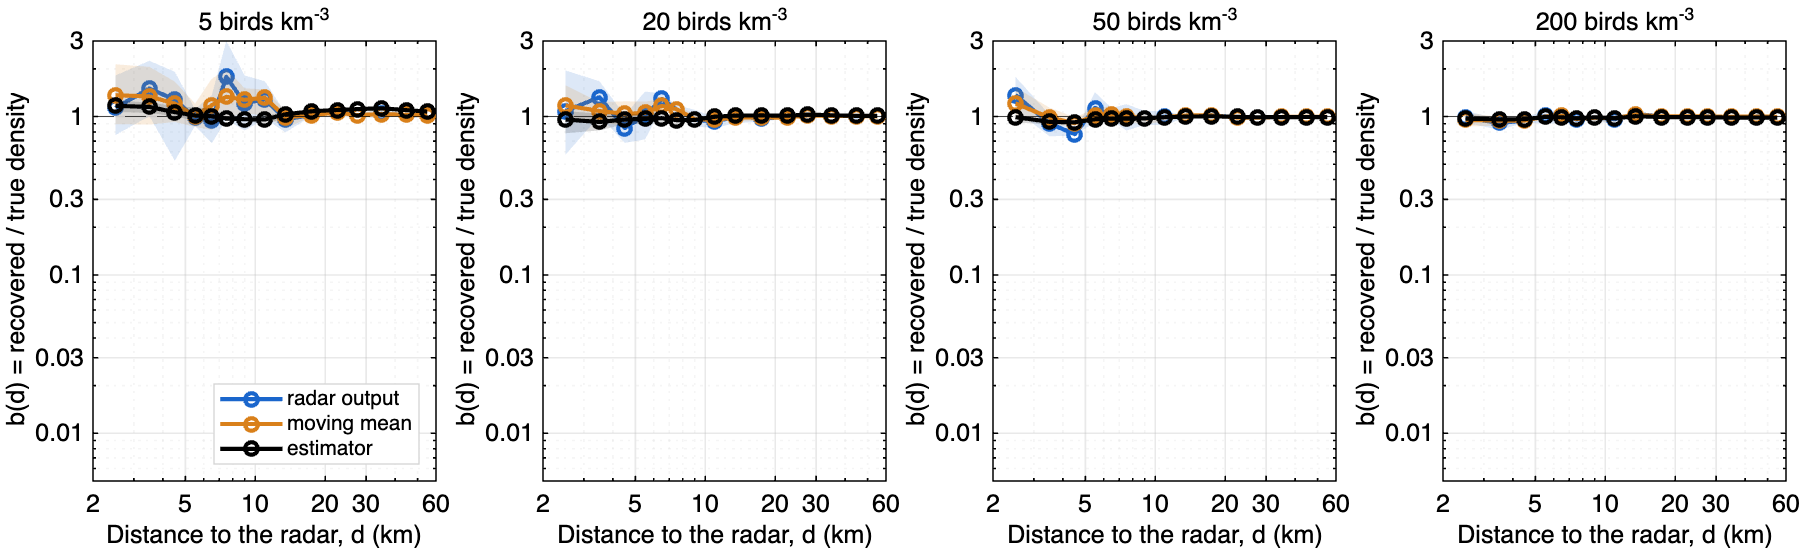

The file beside this chart, header and first rows:
bin_km, d5_radarOutput, d5_movingMean, d5_estimator, d5_gate_rmse_moving_mean, d5_gate_rmse_estimator, d20_radarOutput, d20_movingMean, d20_estimator, d20_gate_rmse_moving_mean, d20_gate_rmse_estimator, d50_radarOutput, d50_movingMean, d50_estimator, d50_gate_rmse_moving_mean, d50_gate_rmse_estimator, d200_radarOutput, d200_movingMean, d200_estimator, d200_gate_rmse_moving_mean, d200_gate_rmse_estimator
2.5, 1.14, 1.36, 1.17, 1.92, 1.09, 1.08, 1.18, 0.96, 1.31, 0.48, 1.37, 1.21, 0.99, 0.93, 0.32, 0.98, 0.95, 0.97, 0.29, 0.16
3.5, 1.5, 1.34, 1.15, 1.79, 0.87, 1.32, 1.08, 0.92, 1.03, 0.38, 0.9, 0.99, 0.93, 0.73, 0.25, 0.91, 0.94, 0.96, 0.26, 0.14
4.5, 1.28, 1.21, 1.07, 1.59, 0.7, 0.85, 1.04, 0.96, 0.8, 0.35, 0.77, 0.91, 0.92, 0.5, 0.22, 0.94, 0.94, 0.96, 0.24, 0.12
5.5, 0.99, 1.01, 1.02, 1.07, 0.58, 1.01, 1.05, 0.97, 0.68, 0.32, 1.13, 1.01, 0.96, 0.62, 0.2, 1.01, 1, 0.99, 0.23, 0.1
6.5, 0.94, 1.18, 1, 1.85, 0.49, 1.29, 1.17, 0.98, 0.78, 0.28, 1.02, 1.03, 0.97, 0.52, 0.19, 1, 1.01, 0.99, 0.21, 0.09
7.5, 1.79, 1.33, 0.97, 2.28, 0.45, 1.11, 1.11, 0.95, 0.75, 0.26, 1, 1, 0.97, 0.41, 0.18, 0.96, 0.97, 0.97, 0.19, 0.11
9, 1.21, 1.28, 0.96, 2.4, 0.47, 0.96, 0.96, 0.95, 0.56, 0.25, 0.97, 0.97, 0.97, 0.36, 0.17, 0.99, 0.98, 0.99, 0.17, 0.1
11, 1.29, 1.32, 0.96, 2.35, 0.45, 0.93, 0.95, 1, 0.49, 0.22, 1, 0.99, 0.99, 0.34, 0.15, 0.96, 0.98, 0.97, 0.15, 0.1
13.5, 0.96, 0.99, 1.03, 0.87, 0.37, 1, 0.99, 1.01, 0.42, 0.2, 1.01, 1.02, 1, 0.33, 0.14, 1.04, 1.03, 1.01, 0.15, 0.09
17.5, 1.02, 1.02, 1.08, 0.71, 0.34, 0.98, 0.99, 1.02, 0.38, 0.18, 1.02, 1.02, 1, 0.25, 0.13, 1, 1, 0.99, 0.12, 0.09
22.5, 1.07, 1.06, 1.1, 0.8, 0.32, 0.99, 0.99, 1.01, 0.31, 0.17, 0.98, 0.98, 0.99, 0.21, 0.12, 1, 1, 0.99, 0.11, 0.08
27.5, 1.02, 1.02, 1.11, 0.57, 0.29, 1.02, 1.02, 1.03, 0.32, 0.17, 0.99, 0.98, 0.99, 0.19, 0.12, 1, 1, 0.99, 0.09, 0.07
35, 1.04, 1.04, 1.13, 0.57, 0.28, 1.01, 1.01, 1.02, 0.26, 0.15, 0.99, 0.99, 0.99, 0.17, 0.11, 1, 1, 0.99, 0.08, 0.07
45, 1.03, 1.03, 1.1, 0.45, 0.24, 1.01, 1.01, 1.01, 0.23, 0.14, 1, 1, 0.99, 0.14, 0.1, 1, 1, 0.99, 0.07, 0.06
55, 1.02, 1.02, 1.07, 0.42, 0.23, 1, 1, 1.01, 0.2, 0.13, 1, 1, 0.99, 0.13, 0.1, 1, 1, 0.98, 0.06, 0.06
